Run: headless pygame with SDL's dummy video driver; simulated clock (each Clock.tick advances the game by its frame time, no real sleeping); random seed 0; keys injected as events and as key.get_pressed() state; no mouse input.
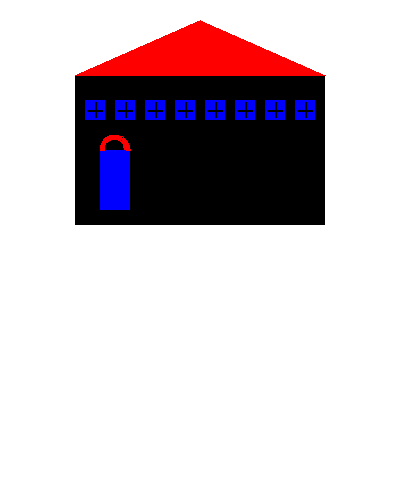
Frame 1 of 4 · flips 1–60 · no input
Frame 2 of 4 · flips 61–180 · tapped SPACE, RETURN · held RIGHT (→), D · screen unchanged from frame 1, image omitted
Frame 3 of 4 · flips 181–300 · held DOWN (↓), S · screen unchanged from frame 2, image omitted
Frame 4 of 4 · flips 301–420 · held LEFT (←), A, UP (↑), W · screen unchanged from frame 3, image omitted

The pygame program that drew these frames:

from math import pi
import pygame


def main():
    pygame.init()
    BLACK = (0, 0, 0)
    WHITE = (255, 255, 255)
    BLUE = (0, 0, 255)
    GREEN = (0, 255, 0)
    RED = (255, 0, 0)

    size = (400, 500)
    screen = pygame.display.set_mode(size)

    done = False
    clock = pygame.time.Clock()

    while not done:
        for event in pygame.event.get():
            if event.type == pygame.QUIT:
                done = True

        screen.fill(WHITE)

        pygame.draw.rect(screen, BLACK, [75, 75, 250, 150], 0)

        pygame.draw.polygon(
            screen, RED, [[75, 75], [(75+325) / 2, 20], [325, 75]], 0)

        for i in range(10, 250, 30):
            pygame.draw.rect(screen, BLUE, [75 + i, 100, 20, 20], 0)
            pygame.draw.line(
                screen, BLACK, [85 + i, 102.5], [85+i, 117.5], 2)
            pygame.draw.line(screen, BLACK, [77.5 + i, 110], [92.5+i, 110], 2)

        pygame.draw.rect(screen, BLUE, [100, 150, 30, 60], 0)
        pygame.draw.arc(screen, RED, [100, 135, 30, 30], 0, pi, 5)

        pygame.display.flip()

        clock.tick(60)

    pygame.quit()


if __name__ == "__main__":
    main()
